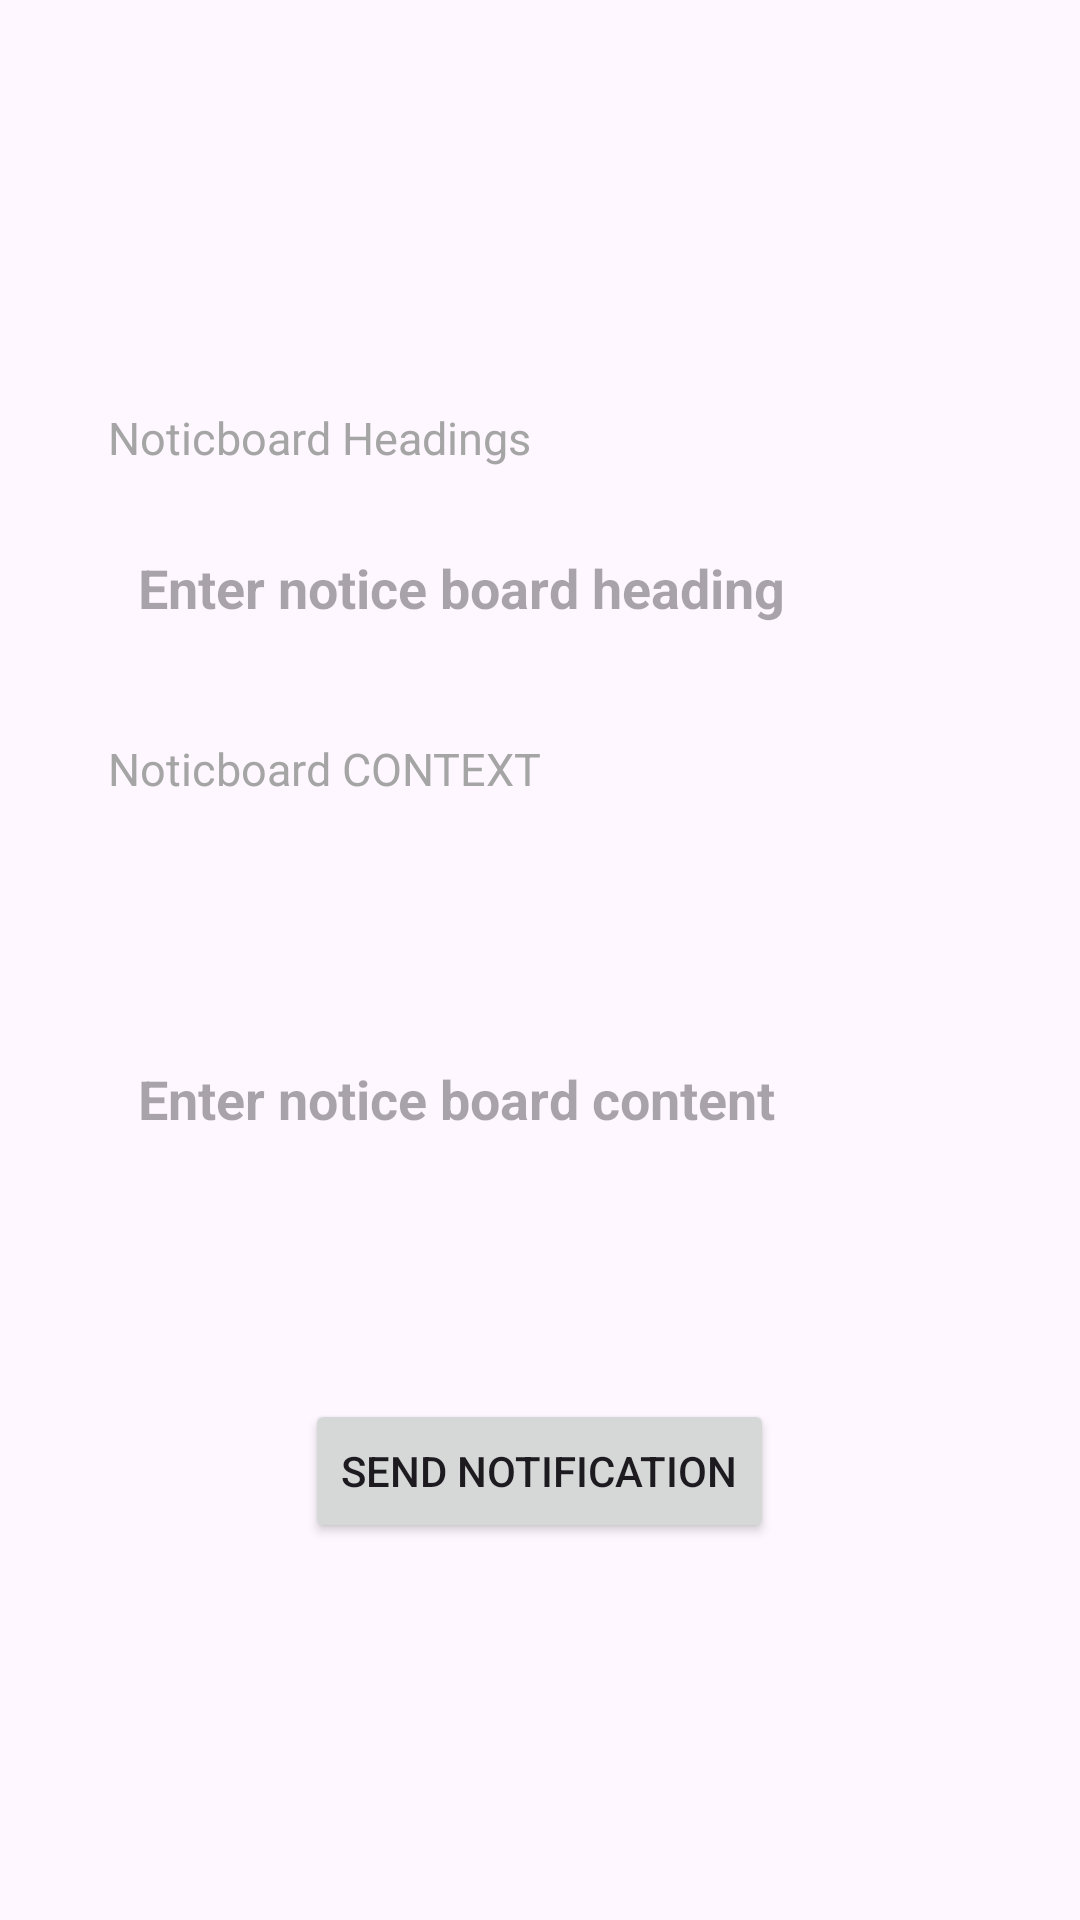

Write the Android layout XML for this screen, with the resource values it uses.
<!-- AndroidManifest.xml: application theme Theme.PocketCollege -->
<!-- res/layout/activity_notice_validator.xml -->
<?xml version="1.0" encoding="utf-8"?>
<LinearLayout xmlns:android="http://schemas.android.com/apk/res/android"
    xmlns:app="http://schemas.android.com/apk/res-auto"
    android:layout_width="match_parent"
    android:layout_height="match_parent"
    android:orientation="vertical"
    android:gravity="center"
    android:padding="16dp">

    <LinearLayout
        android:layout_width="match_parent"
        android:layout_height="wrap_content"
        android:orientation="vertical"
        android:layout_margin="10dp">
        <LinearLayout
            android:layout_width="match_parent"
            android:layout_height="wrap_content"
            android:orientation="vertical"
            android:padding="10dp">
            <TextView
                android:layout_width="match_parent"
                android:layout_height="match_parent"
                android:text="Noticboard Headings"
                android:textSize="15dp"
                android:paddingBottom="10dp"
                android:textColor="#A5A5A5"/>
            <EditText
                android:id="@+id/notice_head"
                android:layout_width="match_parent"
                android:layout_height="60dp"
                android:textSize="18dp"
                android:hint="Enter notice board heading "
                android:textStyle="bold"
                android:padding="10dp"
                android:background="@drawable/drawable"
                android:textColor="#323643"/>

        </LinearLayout>
        <LinearLayout
            android:layout_width="match_parent"
            android:layout_height="wrap_content"
            android:orientation="vertical"
            android:padding="10dp">
            <TextView
                android:layout_width="match_parent"
                android:layout_height="match_parent"
                android:text="Noticboard CONTEXT "
                android:textSize="15dp"
                android:paddingBottom="10dp"
                android:textColor="#A5A5A5"/>
            <EditText
                android:id="@+id/notice_content"
                android:layout_width="match_parent"
                android:layout_height="180dp"
                android:textSize="18dp"
                android:padding="10dp"
                android:hint="Enter notice board content "
                android:textStyle="bold"
                android:background="@drawable/drawable"
                android:textColor="#323643"/>

        </LinearLayout>
        <LinearLayout
            android:layout_width="match_parent"
            android:layout_height="match_parent"
            android:gravity="center"
            android:orientation="vertical">

        <Button
            android:id="@+id/send_notification"
            android:layout_width="wrap_content"
            android:layout_height="wrap_content"
            android:text="Send Notification"
            />
        </LinearLayout>

    </LinearLayout>

</LinearLayout>
<!-- resources referenced by this layout -->
<resources>
  <style name="Theme.PocketCollege" parent="Base.Theme.PocketCollege" />
  <style name="Base.Theme.PocketCollege" parent="Theme.Material3.DayNight.NoActionBar">
          
          
      </style>
</resources>
